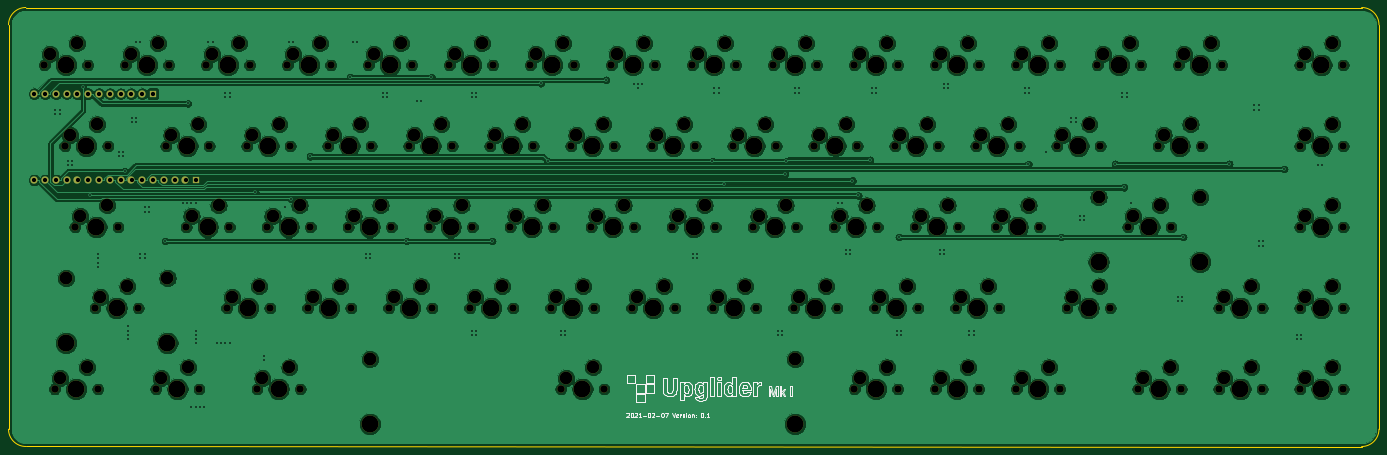
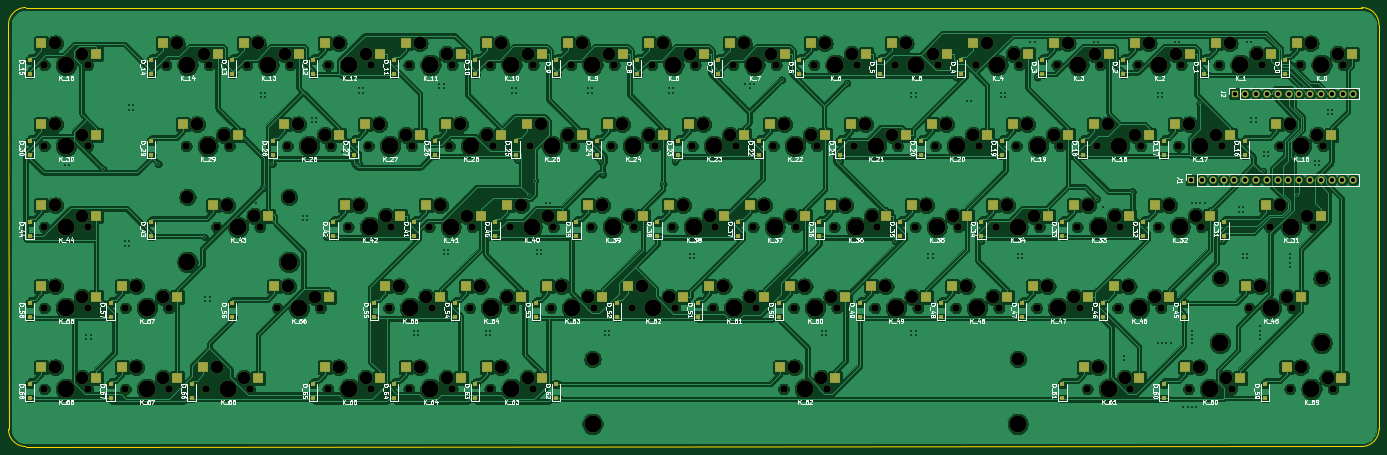
Circuit board: 11 layer files. Board 322.3 x 103.2 mm.
- bottom_copper: keyboard-B_Cu.gbr (888363 bytes)
- bottom_mask: keyboard-B_Mask.gbr (18633 bytes)
- paste: keyboard-B_Paste.gbr (7338 bytes)
- bottom_silk: keyboard-B_SilkS.gbr (138909 bytes)
- outline: keyboard-Edge_Cuts.gbr (1005 bytes)
- top_copper: keyboard-F_Cu.gbr (576944 bytes)
- top_mask: keyboard-F_Mask.gbr (11462 bytes)
- paste: keyboard-F_Paste.gbr (507 bytes)
- top_silk: keyboard-F_SilkS.gbr (30481 bytes)
- drill: keyboard-NPTH.drl (5406 bytes)
- drill: keyboard-PTH.drl (3871 bytes)

=== bottom_copper: keyboard-B_Cu.gbr (888363 bytes, source omitted) ===
=== bottom_mask: keyboard-B_Mask.gbr (18633 bytes, source omitted) ===
=== paste: keyboard-B_Paste.gbr (7338 bytes, source omitted) ===
=== bottom_silk: keyboard-B_SilkS.gbr (138909 bytes, source omitted) ===
=== outline: keyboard-Edge_Cuts.gbr ===
G04 #@! TF.GenerationSoftware,KiCad,Pcbnew,(5.1.8-0-10_14)*
G04 #@! TF.CreationDate,2021-02-07T02:20:16+09:00*
G04 #@! TF.ProjectId,keyboard,6b657962-6f61-4726-942e-6b696361645f,rev?*
G04 #@! TF.SameCoordinates,Original*
G04 #@! TF.FileFunction,Profile,NP*
%FSLAX46Y46*%
G04 Gerber Fmt 4.6, Leading zero omitted, Abs format (unit mm)*
G04 Created by KiCad (PCBNEW (5.1.8-0-10_14)) date 2021-02-07 02:20:16*
%MOMM*%
%LPD*%
G01*
G04 APERTURE LIST*
G04 #@! TA.AperFunction,Profile*
%ADD10C,0.200000*%
G04 #@! TD*
G04 APERTURE END LIST*
D10*
X-3990000Y-70000D02*
G75*
G02*
X80000Y4000000I4070000J0D01*
G01*
X70000Y-99240000D02*
G75*
G02*
X-3990000Y-95180000I0J4060000D01*
G01*
X318320000Y-95180000D02*
G75*
G02*
X314250000Y-99250000I-4070000J0D01*
G01*
X314250000Y4000000D02*
G75*
G02*
X318325000Y-75000I0J-4075000D01*
G01*
X80000Y4000000D02*
X314250000Y4000000D01*
X318325000Y-75000D02*
X318320000Y-95180000D01*
X314250000Y-99250000D02*
X70000Y-99240000D01*
X-3990000Y-95180000D02*
X-3990000Y-70000D01*
M02*

=== top_copper: keyboard-F_Cu.gbr (576944 bytes, source omitted) ===
=== top_mask: keyboard-F_Mask.gbr (11462 bytes, source omitted) ===
=== paste: keyboard-F_Paste.gbr ===
G04 #@! TF.GenerationSoftware,KiCad,Pcbnew,(5.1.8-0-10_14)*
G04 #@! TF.CreationDate,2021-02-07T02:20:16+09:00*
G04 #@! TF.ProjectId,keyboard,6b657962-6f61-4726-942e-6b696361645f,rev?*
G04 #@! TF.SameCoordinates,Original*
G04 #@! TF.FileFunction,Paste,Top*
G04 #@! TF.FilePolarity,Positive*
%FSLAX46Y46*%
G04 Gerber Fmt 4.6, Leading zero omitted, Abs format (unit mm)*
G04 Created by KiCad (PCBNEW (5.1.8-0-10_14)) date 2021-02-07 02:20:16*
%MOMM*%
%LPD*%
G01*
G04 APERTURE LIST*
G04 APERTURE END LIST*
M02*

=== top_silk: keyboard-F_SilkS.gbr (30481 bytes, source omitted) ===
=== drill: keyboard-NPTH.drl (5406 bytes, source omitted) ===
=== drill: keyboard-PTH.drl ===
M48
; DRILL file {KiCad (5.1.8-0-10_14)} date Sunday, February 07, 2021 at 02:20:14 AM
; FORMAT={-:-/ absolute / inch / decimal}
; #@! TF.CreationDate,2021-02-07T02:20:14+09:00
; #@! TF.GenerationSoftware,Kicad,Pcbnew,(5.1.8-0-10_14)
; #@! TF.FileFunction,Plated,1,2,PTH
FMAT,2
INCH
T1C0.0157
T2C0.0394
%
G90
G05
T1
X0.2756Y-0.7874
X0.2756Y-0.8268
X0.315Y-0.7874
X0.315Y-0.8268
X0.3937Y-1.2598
X0.3937Y-1.2992
X0.4331Y-1.2598
X0.4331Y-1.2992
X0.5314Y-0.5758
X0.6015Y-1.5825
X0.6693Y-2.126
X0.6693Y-2.1654
X0.6693Y-2.2047
X0.6693Y-2.2441
X0.8661Y-1.1811
X0.8661Y-1.2205
X0.9055Y-1.1811
X0.9055Y-1.2205
X0.9174Y-1.3584
X0.9449Y-2.7953
X0.9449Y-2.8346
X0.9449Y-2.874
X0.9449Y-2.9134
X0.9843Y-0.8661
X0.9843Y-0.9055
X1.0236Y-0.1575
X1.0236Y-0.8661
X1.0236Y-0.9055
X1.063Y-0.1575
X1.063Y-2.126
X1.063Y-2.1654
X1.1024Y-1.6929
X1.1024Y-1.7323
X1.1024Y-2.126
X1.1024Y-2.1654
X1.1417Y-1.6929
X1.1417Y-1.7323
X1.2918Y-2.0045
X1.4567Y-1.6535
X1.4961Y-1.6535
X1.5018Y-0.7313
X1.5354Y-1.6535
X1.5354Y-3.5433
X1.5748Y-1.6535
X1.5748Y-2.8346
X1.5748Y-2.874
X1.5748Y-2.9134
X1.5748Y-2.9528
X1.5748Y-3.5433
X1.6142Y-3.5433
X1.6535Y-3.5433
X1.6929Y-0.1575
X1.7323Y-0.1575
X1.7717Y-2.9528
X1.811Y-2.9528
X1.8504Y-0.6299
X1.8504Y-0.6693
X1.8504Y-2.9528
X1.8898Y-0.6299
X1.8898Y-0.6693
X1.8898Y-2.9528
X2.1266Y-1.5472
X2.2047Y-3.0709
X2.2047Y-3.1102
X2.4016Y-1.6929
X2.4409Y-0.1575
X2.455Y-1.6122
X2.4803Y-0.1575
X2.6335Y-1.2201
X3.0071Y-0.4881
X3.0315Y-0.1575
X3.0709Y-0.1575
X3.1496Y-2.126
X3.1496Y-2.1654
X3.189Y-2.126
X3.189Y-2.1654
X3.3071Y-0.6299
X3.3071Y-0.6693
X3.3465Y-0.6299
X3.3465Y-0.6693
X3.5272Y-2.0045
X3.622Y-0.7087
X3.6614Y-0.7087
X3.7581Y-0.4881
X3.9764Y-2.126
X3.9764Y-2.1654
X4.0157Y-2.126
X4.0157Y-2.1654
X4.1339Y-0.6299
X4.1339Y-0.6693
X4.1339Y-2.8346
X4.1339Y-2.874
X4.1732Y-0.6299
X4.1732Y-0.6693
X4.1732Y-2.8346
X4.1732Y-2.874
X4.3214Y-2.0045
X4.7702Y-0.5428
X4.8345Y-1.2651
X4.9606Y-2.8346
X4.9606Y-2.874
X5.0Y-2.8346
X5.0Y-2.874
X5.3732Y-0.5127
X5.6299Y-0.5512
X5.6693Y-0.5512
X5.6693Y-0.5906
X5.7087Y-0.5512
X6.1811Y-2.126
X6.1811Y-2.1654
X6.2205Y-2.126
X6.2205Y-2.1654
X6.361Y-1.2665
X6.378Y-0.5906
X6.378Y-0.6299
X6.4173Y-0.5906
X6.4173Y-0.6299
X6.4711Y-1.4768
X6.9685Y-2.8346
X6.9685Y-2.874
X7.0079Y-2.8346
X7.0079Y-2.874
X7.0295Y-1.3874
X7.0448Y-1.2665
X7.126Y-0.5906
X7.126Y-0.6299
X7.1654Y-0.5906
X7.1654Y-0.6299
X7.5197Y-1.6535
X7.5591Y-1.6535
X7.5984Y-2.0866
X7.5984Y-2.126
X7.6378Y-2.0866
X7.6378Y-2.126
X7.657Y-1.4456
X7.7103Y-1.5825
X7.8179Y-1.2528
X7.8346Y-0.5906
X7.8346Y-0.6299
X7.874Y-0.5906
X7.874Y-0.6299
X8.0709Y-2.8346
X8.0709Y-2.874
X8.0865Y-1.9681
X8.1102Y-2.8346
X8.1102Y-2.874
X8.4646Y-2.0866
X8.4646Y-2.126
X8.5039Y-0.5512
X8.5039Y-0.5906
X8.5039Y-2.0866
X8.5039Y-2.126
X8.5433Y-0.5512
X8.5433Y-0.5906
X8.7402Y-2.8346
X8.7402Y-2.874
X8.7795Y-2.8346
X8.7795Y-2.874
X9.252Y-0.5906
X9.252Y-0.6299
X9.286Y-1.292
X9.2913Y-0.5906
X9.2913Y-0.6299
X9.4488Y-1.1811
X9.5877Y-1.9681
X9.685Y-0.8661
X9.685Y-0.9055
X9.7244Y-0.8661
X9.7244Y-0.9055
X9.7638Y-1.7717
X9.7638Y-1.811
X9.8031Y-1.7717
X9.8031Y-1.811
X10.0898Y-1.2906
X10.1575Y-0.6299
X10.1575Y-0.6693
X10.1702Y-1.5072
X10.1969Y-0.6299
X10.1969Y-0.6693
X10.2362Y-1.6535
X10.6693Y-2.5197
X10.6693Y-2.5591
X10.7087Y-2.5197
X10.7087Y-2.5591
X10.719Y-1.9681
X11.1454Y-1.2906
X11.378Y-0.748
X11.378Y-0.7874
X11.4173Y-0.748
X11.4173Y-0.7874
X11.4173Y-2.0079
X11.4173Y-2.0472
X11.4567Y-2.0079
X11.4567Y-2.0472
X11.655Y-1.3382
X11.7717Y-2.874
X11.7717Y-2.9134
X11.811Y-2.874
X11.811Y-2.9134
X11.9685Y-1.2992
X12.0079Y-1.2992
T2
X0.08Y-0.64
X0.18Y-0.64
X0.28Y-0.64
X0.38Y-0.64
X0.48Y-0.64
X0.58Y-0.64
X0.68Y-0.64
X0.78Y-0.64
X0.88Y-0.64
X0.98Y-0.64
X1.08Y-0.64
X1.18Y-0.64
X0.0816Y-1.44
X0.1816Y-1.44
X0.2816Y-1.44
X0.3816Y-1.44
X0.4816Y-1.44
X0.5816Y-1.44
X0.6816Y-1.44
X0.7816Y-1.44
X0.8816Y-1.44
X0.9816Y-1.44
X1.0816Y-1.44
X1.1816Y-1.44
X1.2816Y-1.44
X1.3816Y-1.44
X1.4816Y-1.44
X1.5816Y-1.44
T0
M30

